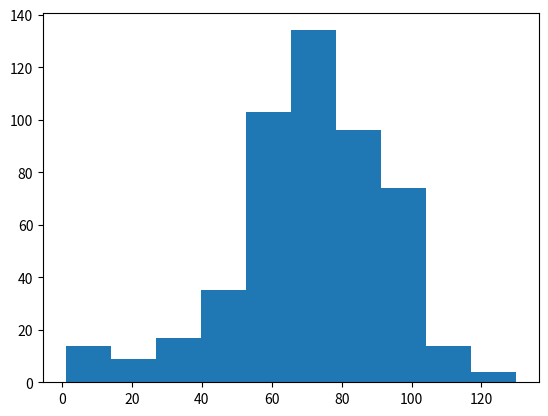

Reproduce this figure in Python.
# Import numpy , matplotlib.pyplot
import numpy as np
import matplotlib.pyplot as plt
# Set the seed

# Simulate random walk 500 times
all_walks = []
for i in range(500) :
    random_walk = [0]
    for x in range(100) :
        step = random_walk[-1]
        dice = np.random.randint(1,7)
        if dice <= 2:
            step = max(0, step - 1)
        elif dice <= 5:
            step = step + 1
        else:
            step = step + np.random.randint(1,7)
        if np.random.rand() <= 0.001 :
            step = 0
        random_walk.append(step)
    all_walks.append(random_walk)

# Create and plot np_aw_t
np_aw_t = np.transpose(np.array(all_walks))
plt.hist(np_aw_t)
plt.show()
plt.clf()
# Select last row from np_aw_t: ends
ends = np_aw_t[-1, :]

# Plot histogram of ends, display plot
plt.hist(ends)
plt.show()
